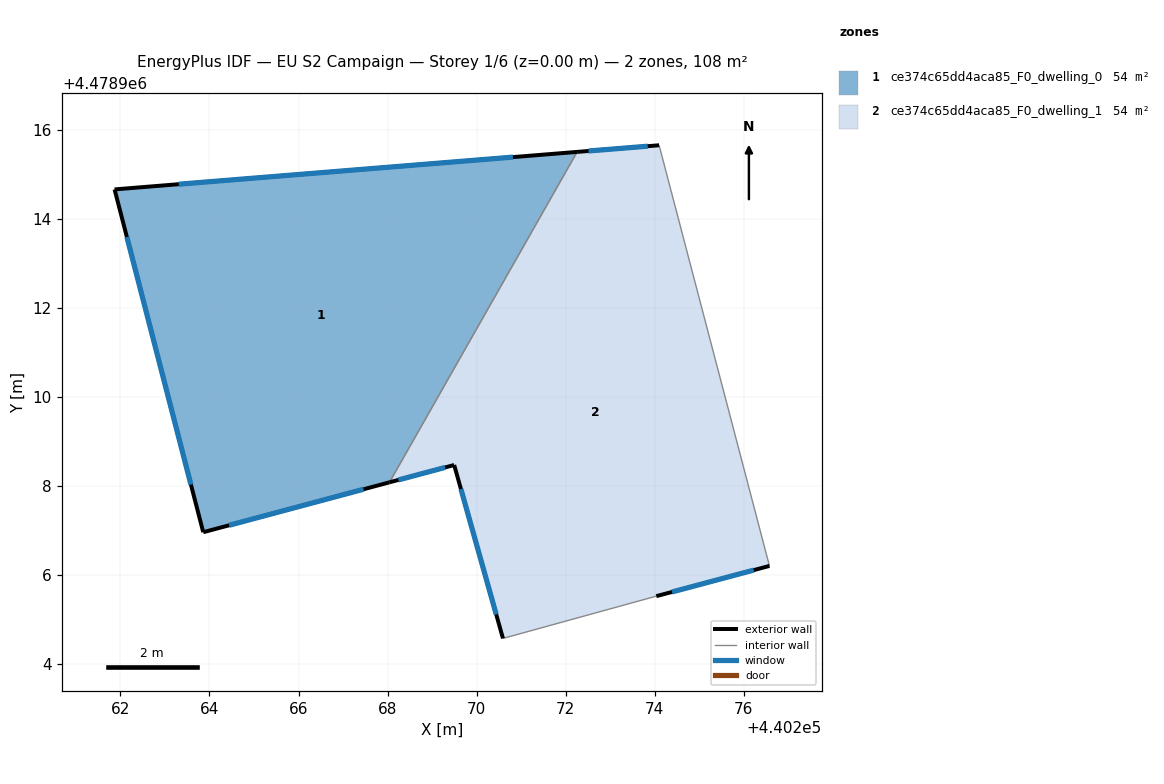
=== STOREY PLAN SPEC (per zone: floor XY polygon, exterior-wall plan segments, windows/doors) ===
zone 1: ce374c65dd4aca85_F0_dwelling_0  (54.0 m²)
  floor: (440272.26, 4478915.50) (440268.04, 4478908.08) (440263.86, 4478906.96) (440261.87, 4478914.66)
  exterior wall: (440272.26, 4478915.50) – (440261.87, 4478914.66)  [10.4 m]
    window: (440270.81, 4478915.38) – (440263.31, 4478914.77)  [16.3 m²]
  exterior wall: (440263.86, 4478906.96) – (440268.04, 4478908.08)  [4.3 m]
    window: (440264.44, 4478907.11) – (440267.46, 4478907.92)  [6.8 m²]
  exterior wall: (440261.87, 4478914.66) – (440263.86, 4478906.96)  [8.0 m]
    window: (440262.15, 4478913.59) – (440263.58, 4478908.03)  [12.4 m²]
  interior walls: 1
zone 2: ce374c65dd4aca85_F0_dwelling_1  (54.0 m²)
  floor: (440274.10, 4478915.65) (440276.57, 4478906.20) (440274.03, 4478905.52) (440270.59, 4478904.57) (440269.49, 4478908.47) (440268.04, 4478908.08) (440272.26, 4478915.50)
  exterior wall: (440269.49, 4478908.47) – (440270.59, 4478904.57)  [4.0 m]
    window: (440269.65, 4478907.93) – (440270.44, 4478905.11)  [6.3 m²]
  exterior wall: (440268.04, 4478908.08) – (440269.49, 4478908.47)  [1.5 m]
    window: (440268.24, 4478908.13) – (440269.29, 4478908.41)  [2.4 m²]
  exterior wall: (440274.10, 4478915.65) – (440272.26, 4478915.50)  [1.8 m]
    window: (440273.84, 4478915.63) – (440272.51, 4478915.52)  [2.9 m²]
  exterior wall: (440274.03, 4478905.52) – (440276.57, 4478906.20)  [2.6 m]
    window: (440274.38, 4478905.62) – (440276.22, 4478906.11)  [4.1 m²]
  interior walls: 3

=== DERIVED (storey summary) ===
Building: EU S2 Campaign
Storey: 1 of 6  (floor level z = 0.00 m)
Storey gross floor area: 107.9 m²
Zones on this storey: 2
  - ce374c65dd4aca85_F0_dwelling_0: floor 54.0 m²; exterior wall 22.7 m (68.1 m²); 3 window(s) 35.5 m²; WWR 52.2%
  - ce374c65dd4aca85_F0_dwelling_1: floor 54.0 m²; exterior wall 10.0 m (30.1 m²); 4 window(s) 15.7 m²; WWR 52.2%
Zone adjacency (shared interzone walls):
  - ce374c65dd4aca85_F0_dwelling_0 ↔ ce374c65dd4aca85_F0_dwelling_1